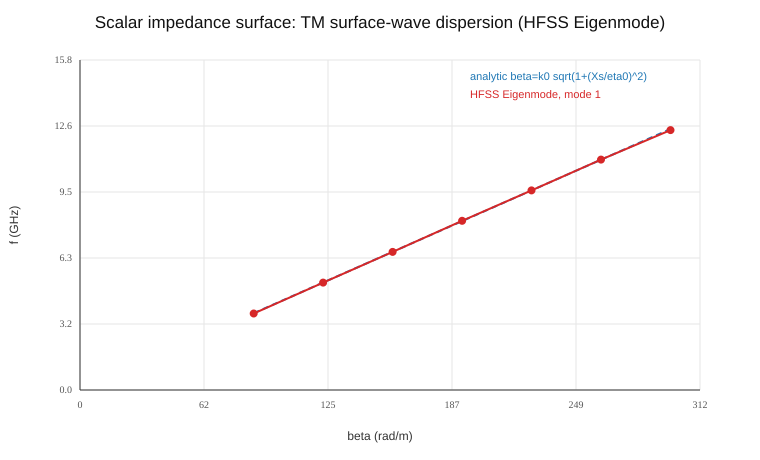

The table this chart was drawn from, first rows:
px_deg, f_analytic_GHz, beta_rad_per_m, f_hfss_mode1_GHz, f_hfss_mode2_GHz, f_hfss_mode3_GHz, f_hfss_mode4_GHz, rel_err_pct, Q_mode1
50, 3.678, 87.27, 3.667, 4.517, 4.756, 6.13, -0.3, 1.444e+14
70, 5.149, 122.2, 5.146, 6.051, 6.283, 7.318, -0.044, 2.190e+12
90, 6.62, 157.1, 6.617, 7.651, 7.862, 8.667, -0.041, 1.058e+12
110, 8.091, 192, 8.106, 9.287, 9.469, 10.12, 0.193, 3.056e+11
130, 9.562, 226.9, 9.561, 10.93, 11.09, 11.63, -0.011, 5.379e+12
150, 11.03, 261.8, 11.04, 12.57, 12.72, 13.17, 0.029, 6.895e+13
170, 12.5, 296.7, 12.45, 13.88, 14.23, 14.37, -0.425, 5.401e+13
